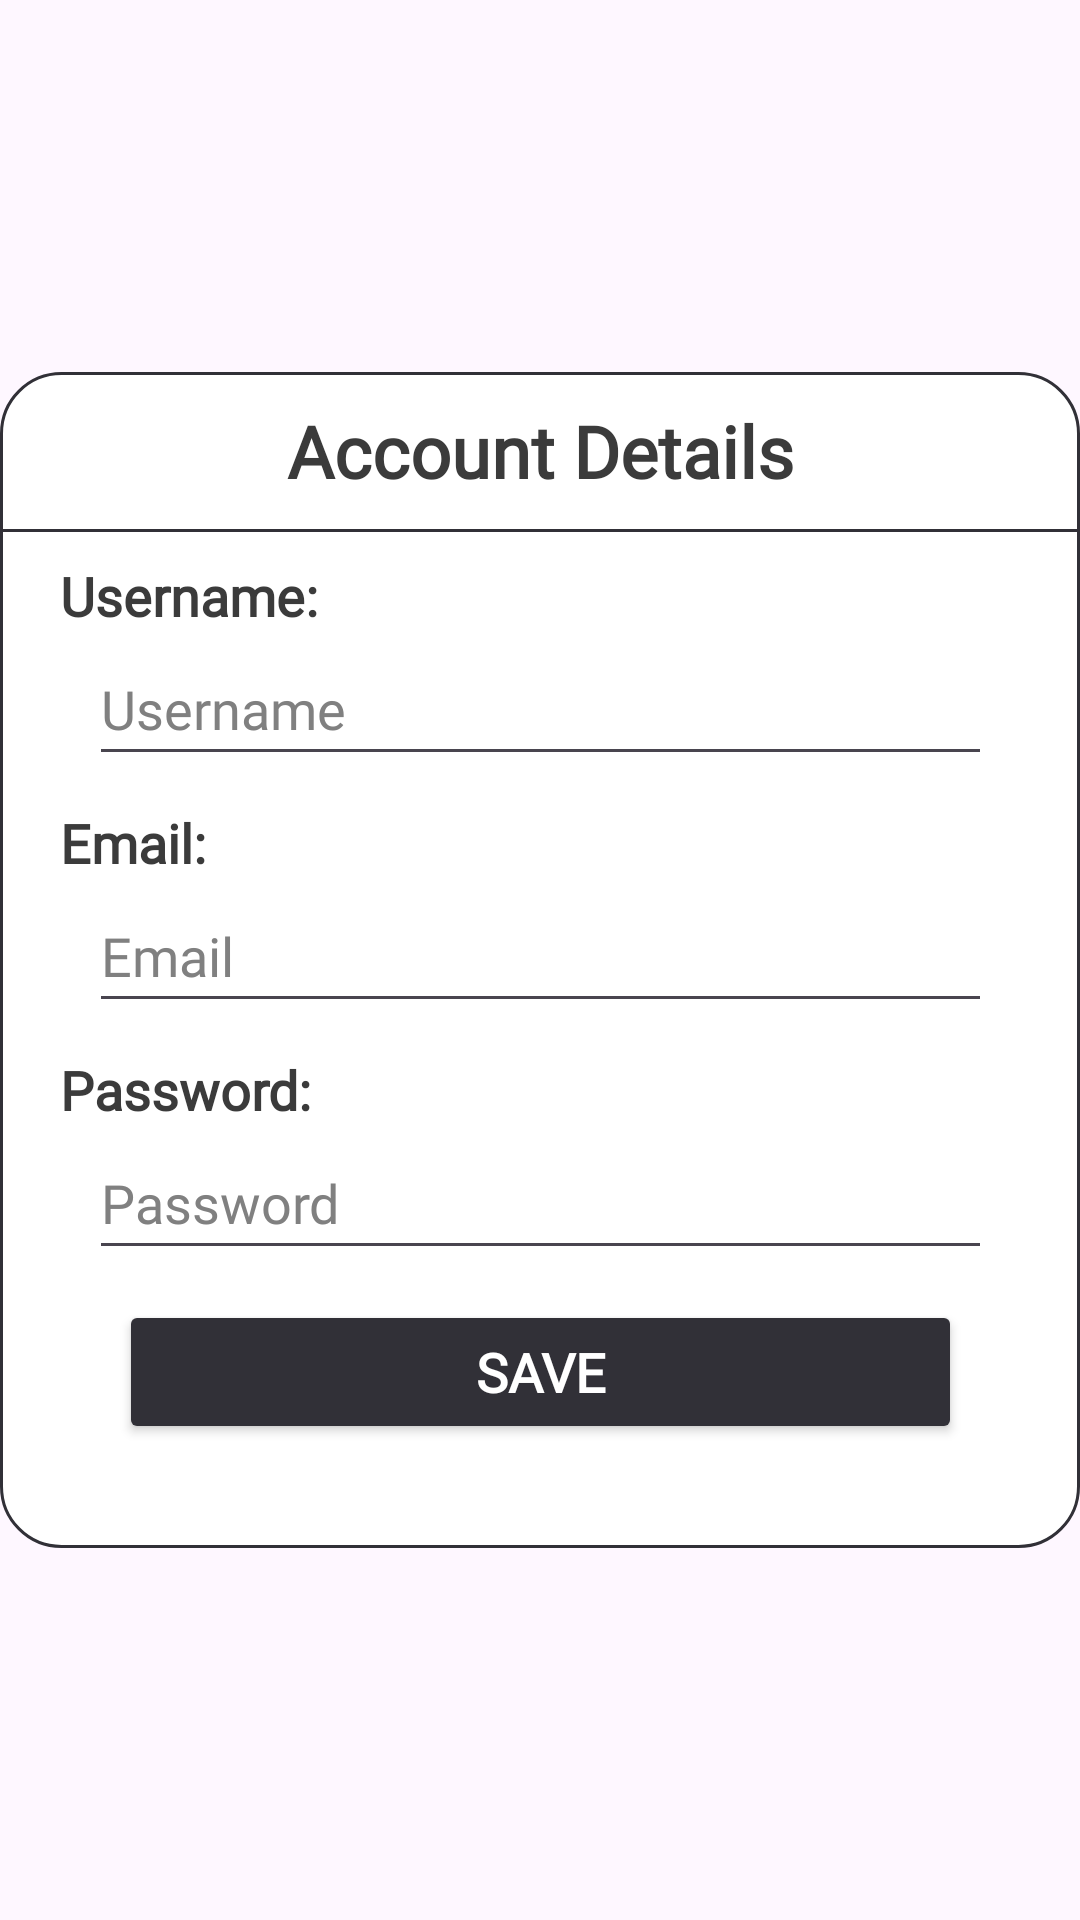

Android layout source for this screen:
<!-- AndroidManifest.xml: application theme Theme.Modo -->
<!-- res/layout/dialog_edit_accountdetails.xml -->
<?xml version="1.0" encoding="utf-8"?>
<androidx.constraintlayout.widget.ConstraintLayout xmlns:android="http://schemas.android.com/apk/res/android"
    xmlns:app="http://schemas.android.com/apk/res-auto"
    xmlns:tools="http://schemas.android.com/tools"
    android:layout_width="match_parent"
    android:fitsSystemWindows="true"
    android:layout_height="match_parent">

    <androidx.constraintlayout.widget.ConstraintLayout
        android:id="@+id/clAddTask1"
        android:layout_width="match_parent"
        android:layout_height="392dp"
        android:background="@drawable/modal"
        app:layout_constraintBottom_toBottomOf="parent"
        app:layout_constraintEnd_toEndOf="parent"
        app:layout_constraintStart_toStartOf="parent"
        app:layout_constraintTop_toTopOf="parent">

        <TextView
            android:id="@+id/tvPassword5"
            android:layout_width="wrap_content"
            android:layout_height="wrap_content"
            android:layout_marginStart="20dp"
            android:layout_marginTop="10dp"
            android:fontFamily="@font/poppins"
            android:text="Password:"
            android:textColor="#3b3b3b"
            android:textSize="18sp"
            android:textStyle="bold"
            app:layout_constraintStart_toStartOf="parent"
            app:layout_constraintTop_toBottomOf="@+id/etEmail2" />

        <TextView
            android:id="@+id/tvEmail3"
            android:layout_width="wrap_content"
            android:layout_height="wrap_content"
            android:layout_marginStart="20dp"
            android:layout_marginTop="10dp"
            android:fontFamily="@font/poppins"
            android:text="Email:"
            android:textColor="#3b3b3b"
            android:textSize="18sp"
            android:textStyle="bold"
            app:layout_constraintStart_toStartOf="parent"
            app:layout_constraintTop_toBottomOf="@+id/etUsername5" />

        <Button
            android:id="@+id/btnDone"
            android:layout_width="281dp"
            android:layout_height="48dp"
            android:layout_marginTop="10dp"
            android:backgroundTint="#313037"
            android:fontFamily="@font/poppins"
            android:text="Save"
            android:textColor="#ffffff"
            android:textSize="18sp"
            android:textStyle="bold"
            app:layout_constraintEnd_toEndOf="parent"
            app:layout_constraintStart_toStartOf="parent"
            app:layout_constraintTop_toBottomOf="@+id/etPassword3" />

        <TextView
            android:id="@+id/tvAccountDetails2"
            android:layout_width="wrap_content"
            android:layout_height="wrap_content"
            android:layout_marginTop="10dp"
            android:fontFamily="@font/poppins"
            android:text="Account Details"
            android:textColor="#3b3b3b"
            android:textSize="24sp"
            android:textStyle="bold"
            app:layout_constraintEnd_toEndOf="parent"
            app:layout_constraintStart_toStartOf="parent"
            app:layout_constraintTop_toTopOf="parent" />

        <EditText
            android:id="@+id/etUsername5"
            android:layout_width="301dp"
            android:layout_height="48dp"
            android:ems="10"
            android:fontFamily="@font/merriweather"
            android:hint="Username"
            android:inputType="text"
            android:textColor="#000000"
            android:textColorHint="#808080"
            android:textSize="18sp"
            app:layout_constraintEnd_toEndOf="parent"
            app:layout_constraintStart_toStartOf="parent"
            app:layout_constraintTop_toBottomOf="@+id/tvCTDeadlineDuration" />

        <View
            android:id="@+id/divider"
            android:layout_width="409dp"
            android:layout_height="1dp"
            android:layout_marginTop="10dp"
            android:background="#313037"
            app:layout_constraintStart_toStartOf="parent"
            app:layout_constraintTop_toBottomOf="@+id/tvAccountDetails2" />

        <EditText
            android:id="@+id/etEmail2"
            android:layout_width="301dp"
            android:layout_height="48dp"
            android:ems="10"
            android:fontFamily="@font/merriweather"
            android:hint="Email"
            android:inputType="textEmailAddress"
            android:textColor="#000000"
            android:textColorHint="#808080"
            android:textSize="18sp"
            app:layout_constraintEnd_toEndOf="parent"
            app:layout_constraintStart_toStartOf="parent"
            app:layout_constraintTop_toBottomOf="@+id/tvEmail3" />

        <EditText
            android:id="@+id/etPassword3"
            android:layout_width="301dp"
            android:layout_height="48dp"
            android:ems="10"
            android:fontFamily="@font/merriweather"
            android:hint="Password"
            android:inputType="textPassword"
            android:textColor="#000000"
            android:textColorHint="#808080"
            android:textSize="18sp"
            app:layout_constraintEnd_toEndOf="parent"
            app:layout_constraintStart_toStartOf="parent"
            app:layout_constraintTop_toBottomOf="@+id/tvPassword5" />

        <TextView
            android:id="@+id/tvCTDeadlineDuration"
            android:layout_width="wrap_content"
            android:layout_height="wrap_content"
            android:layout_marginStart="20dp"
            android:layout_marginTop="20dp"
            android:fontFamily="@font/poppins"
            android:text="Username:"
            android:textColor="#3b3b3b"
            android:textSize="18sp"
            android:textStyle="bold"
            app:layout_constraintStart_toStartOf="parent"
            app:layout_constraintTop_toBottomOf="@+id/tvAccountDetails2" />

    </androidx.constraintlayout.widget.ConstraintLayout>
</androidx.constraintlayout.widget.ConstraintLayout>
<!-- resources referenced by this layout -->
<resources>
  <!-- drawable modal (drawable) -->
  <?xml version="1.0" encoding="utf-8"?>
  <shape xmlns:android="http://schemas.android.com/apk/res/android">
      <solid android:color="#FFFFFF" />
      <corners android:radius="20dp" />
      <stroke android:color="#313037" android:width="1dp" />
  </shape>
  <style name="Theme.Modo" parent="Base.Theme.Modo" />
  <style name="Base.Theme.Modo" parent="Theme.Material3.DayNight.NoActionBar">
          
          
      </style>
</resources>
